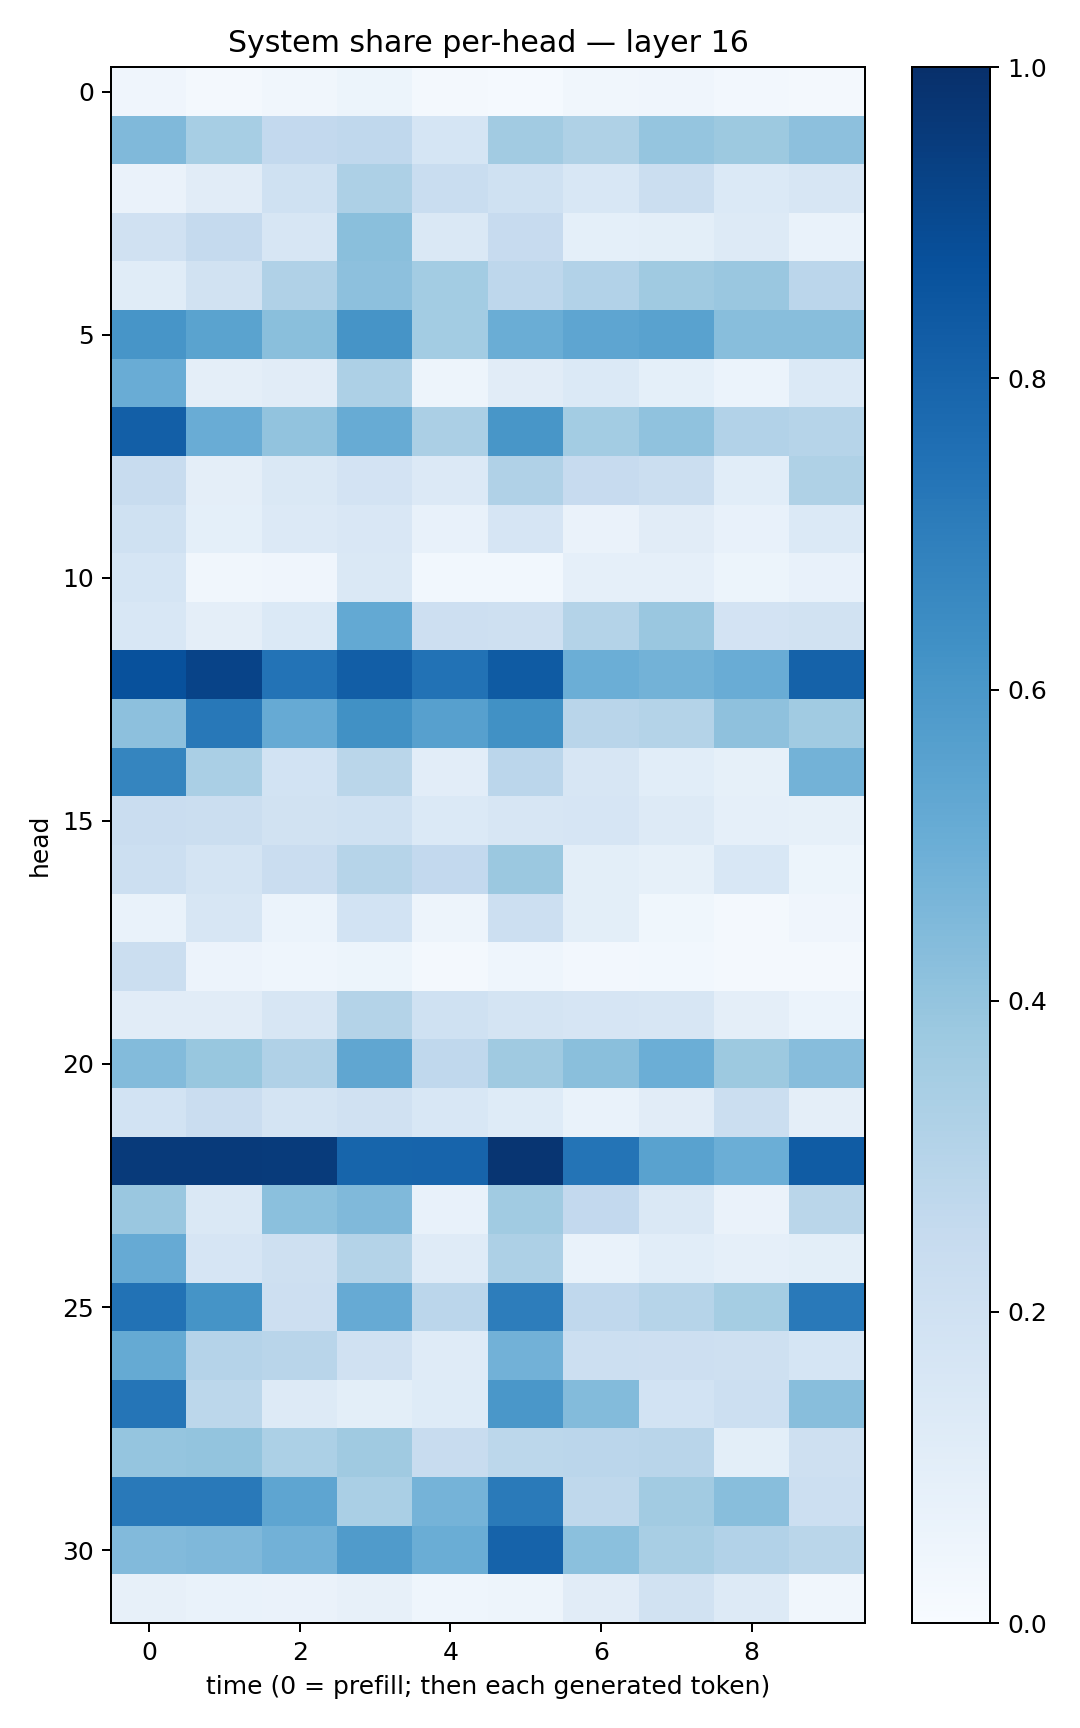

Data behind this chart, as committed beside it:
0.040107027, 0.022827098, 0.034555327, 0.052233573, 0.023028297, 0.015591426, 0.033202525, 0.040304475, 0.023626834, 0.016761418
0.4472, 0.3468, 0.2602, 0.2681, 0.1687, 0.3597, 0.3223, 0.398, 0.3756, 0.4145
0.06479, 0.112, 0.1998, 0.3248, 0.2313, 0.1997, 0.156, 0.2223, 0.1403, 0.1579
0.1973, 0.2518, 0.1624, 0.4253, 0.1464, 0.2424, 0.093, 0.1005, 0.1279, 0.06997
0.1171, 0.1922, 0.3182, 0.4178, 0.3558, 0.2766, 0.3112, 0.3676, 0.3865, 0.2822
0.606, 0.5471, 0.4242, 0.6111, 0.359, 0.5032, 0.5386, 0.551, 0.429, 0.4291
0.5074, 0.09466, 0.1096, 0.325, 0.04793, 0.1106, 0.1399, 0.09091, 0.06018, 0.1404
0.8187, 0.5064, 0.4062, 0.5084, 0.3328, 0.6035, 0.3576, 0.4081, 0.3091, 0.2998
0.2366, 0.09714, 0.1425, 0.1826, 0.135, 0.3165, 0.2437, 0.2212, 0.1061, 0.323
0.2025, 0.09013, 0.1342, 0.1485, 0.07074, 0.166, 0.06254, 0.1101, 0.07308, 0.1381
0.1705, 0.03448, 0.04243, 0.1458, 0.03114, 0.02952, 0.08651, 0.08756, 0.05461, 0.07376
0.1529, 0.09422, 0.1401, 0.5212, 0.2129, 0.2074, 0.306, 0.3838, 0.1798, 0.1894
0.8746, 0.9254, 0.7384, 0.823, 0.7451, 0.8343, 0.4984, 0.4804, 0.5051, 0.8081
0.4141, 0.7223, 0.513, 0.626, 0.5613, 0.6288, 0.2919, 0.3078, 0.4108, 0.3664
0.668, 0.3376, 0.1872, 0.2878, 0.1024, 0.2836, 0.1583, 0.1084, 0.08512, 0.4773
0.2274, 0.2211, 0.1906, 0.2029, 0.1391, 0.1627, 0.165, 0.1273, 0.08763, 0.08212
0.2163, 0.1795, 0.2275, 0.2989, 0.2589, 0.3823, 0.101, 0.08387, 0.1555, 0.05339
0.06988, 0.1589, 0.0593, 0.184, 0.04931, 0.2184, 0.1003, 0.03813, 0.01759, 0.0413
0.2227, 0.05621, 0.04624, 0.05287, 0.0234, 0.04521, 0.02575, 0.02911, 0.02324, 0.01962
0.1116, 0.1099, 0.1575, 0.3077, 0.2025, 0.1788, 0.1665, 0.1612, 0.0942, 0.06133
0.44, 0.3897, 0.3184, 0.5331, 0.266, 0.3678, 0.4237, 0.4972, 0.3784, 0.4328
0.1863, 0.2278, 0.1759, 0.1981, 0.1549, 0.1229, 0.06666, 0.1123, 0.2215, 0.09505
0.9582, 0.9598, 0.9532, 0.7932, 0.8006, 0.9803, 0.7374, 0.5526, 0.4997, 0.8289
0.3856, 0.1462, 0.4196, 0.4476, 0.07759, 0.3641, 0.2596, 0.1457, 0.06429, 0.2856
0.5134, 0.1652, 0.2071, 0.3066, 0.1197, 0.3251, 0.0684, 0.1079, 0.08714, 0.1003
0.7448, 0.616, 0.211, 0.5136, 0.2832, 0.7021, 0.2688, 0.299, 0.3528, 0.716
0.5193, 0.304, 0.2915, 0.1979, 0.1174, 0.4813, 0.2161, 0.2137, 0.2045, 0.1705
0.7334, 0.2776, 0.1288, 0.1008, 0.1241, 0.6005, 0.4402, 0.1875, 0.2184, 0.4269
0.3965, 0.402, 0.3292, 0.3683, 0.2382, 0.2795, 0.2836, 0.2899, 0.09921, 0.2091
0.7185, 0.7149, 0.5387, 0.3388, 0.4762, 0.712, 0.2723, 0.3605, 0.4293, 0.215
0.444, 0.4523, 0.481, 0.5818, 0.5038, 0.8043, 0.4205, 0.3416, 0.3092, 0.2882
0.08114, 0.06822, 0.06399, 0.08157, 0.04627, 0.04839, 0.1121, 0.1891, 0.1287, 0.03216
